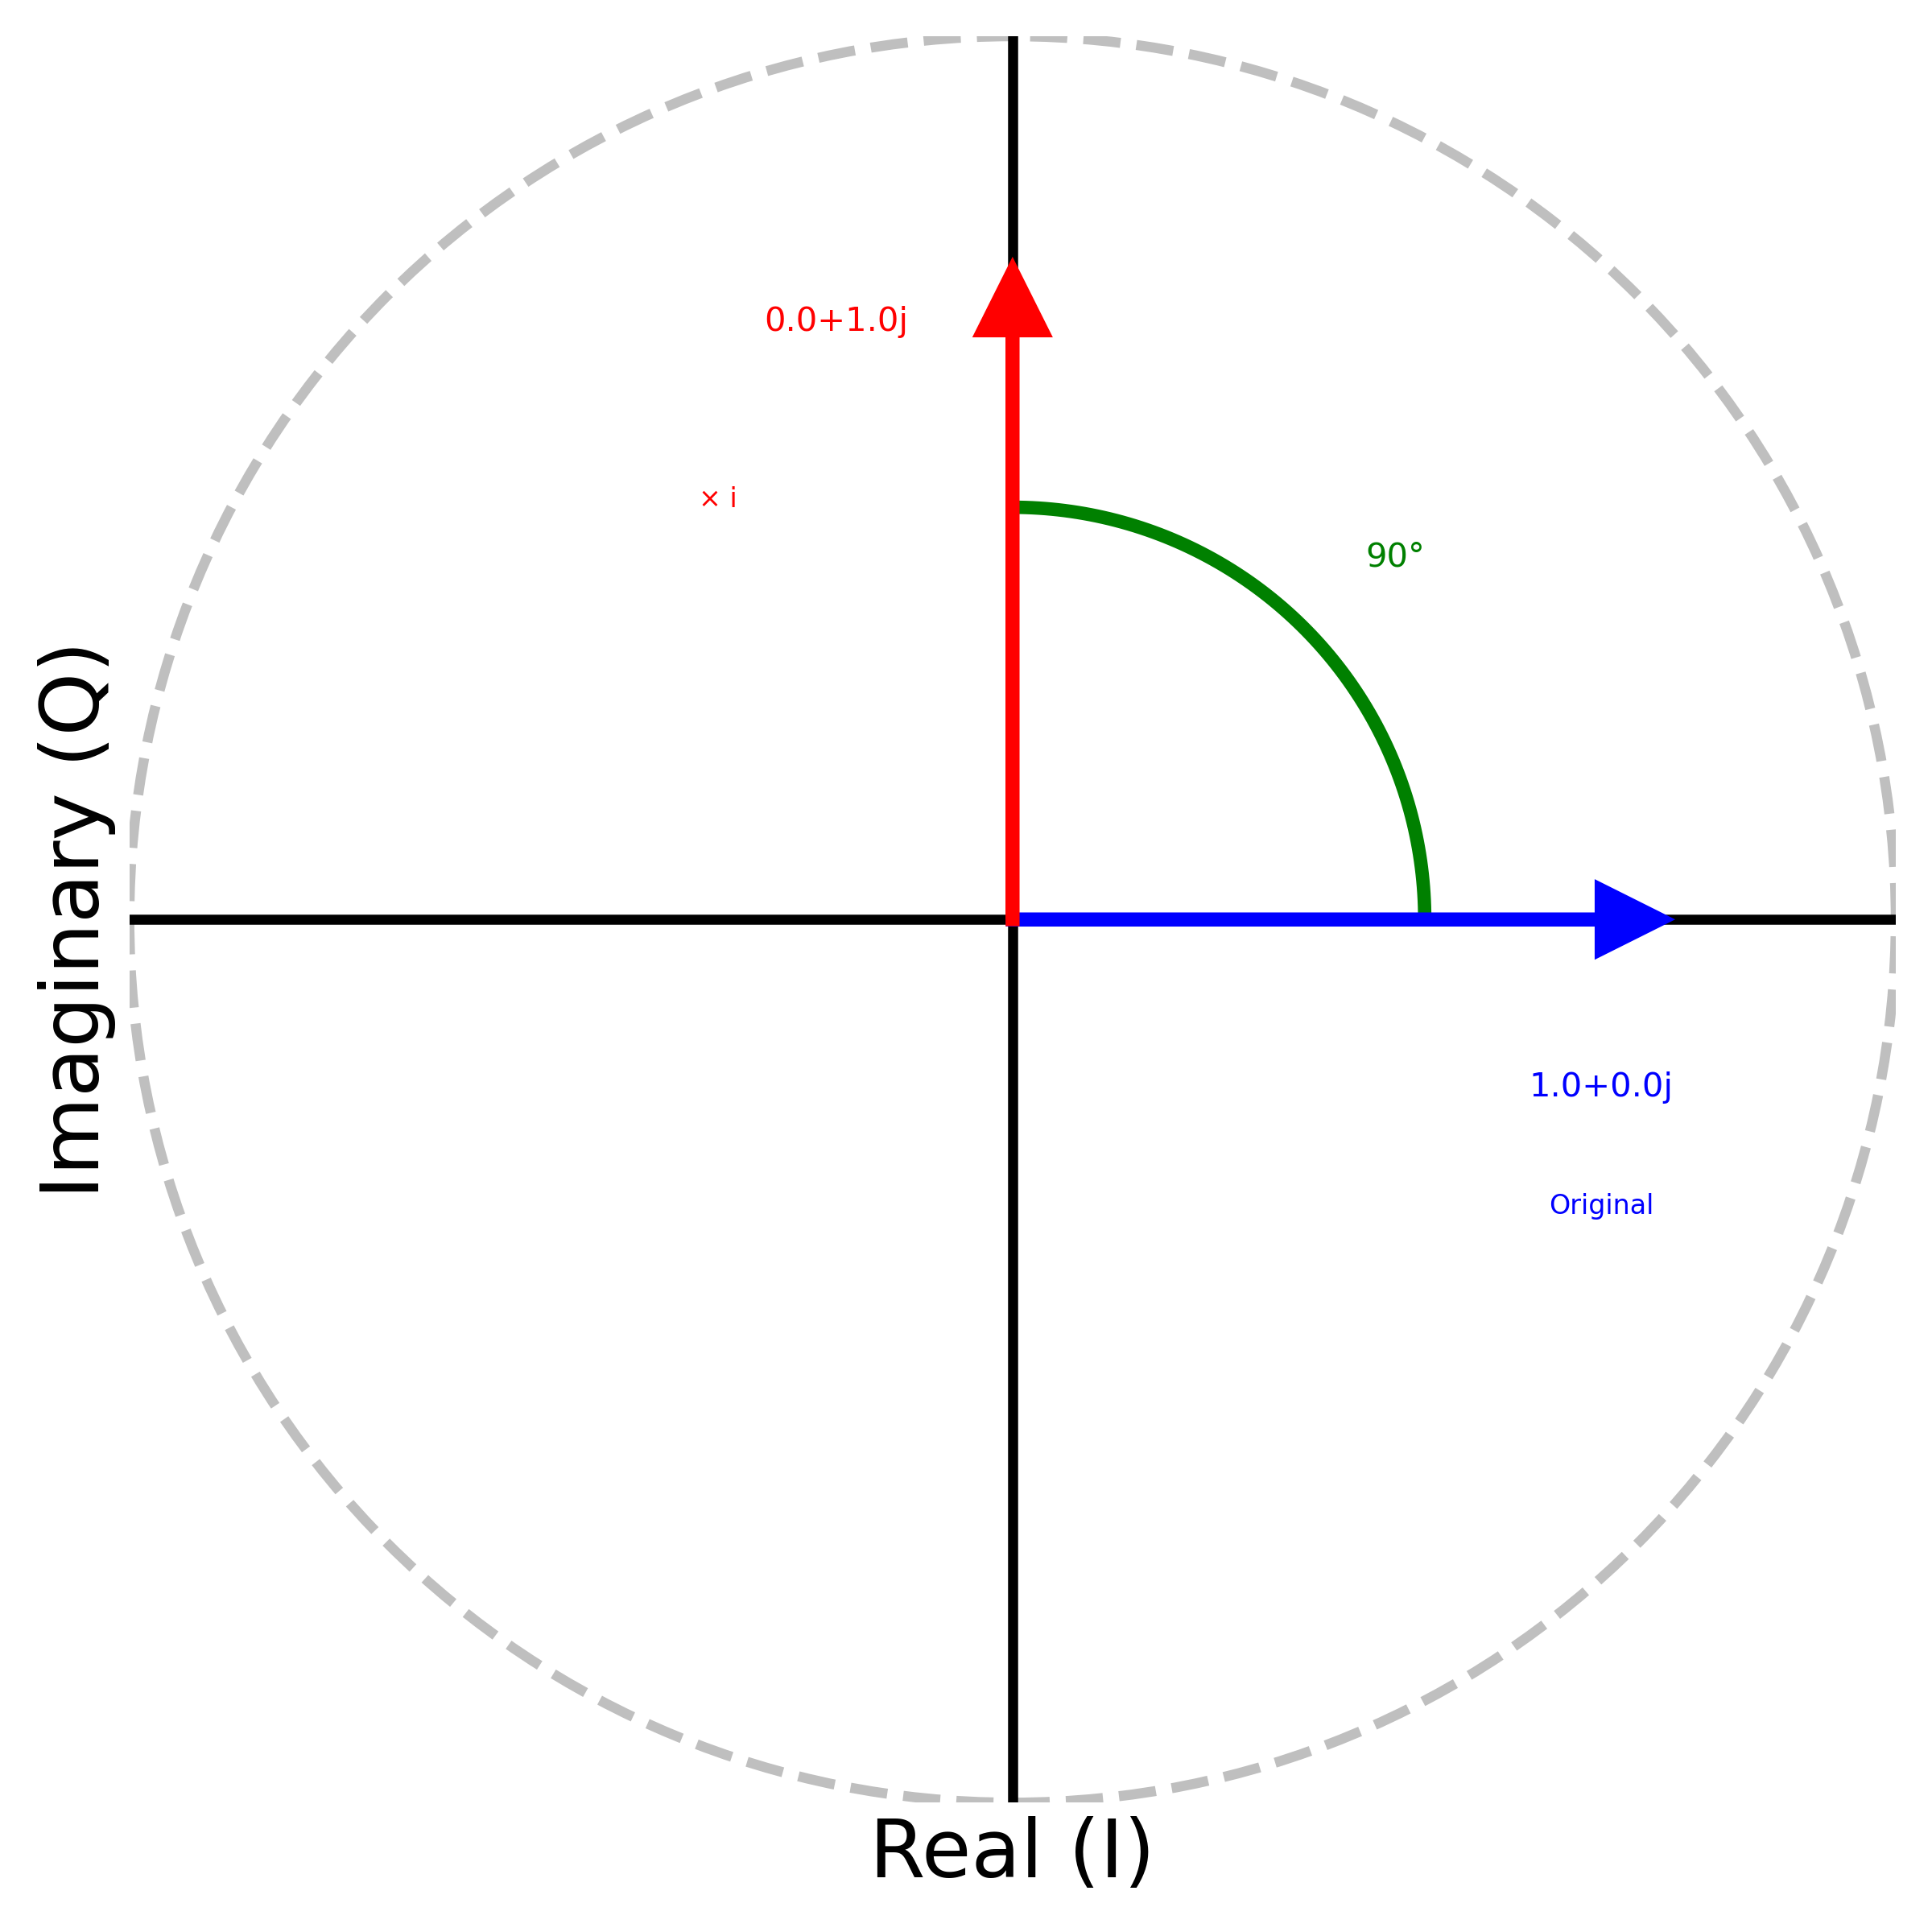

Generate this figure with Python:
import matplotlib.pyplot as plt
import numpy as np

# Create figure and axis
fig, ax = plt.subplots(1, 1, figsize=(8, 8))

ax.set_xlim(-1.5, 1.5)
ax.set_ylim(-1.5, 1.5)
# Remove all frame elements
ax.set_xticks([])
ax.set_yticks([])
ax.spines['top'].set_visible(False)
ax.spines['right'].set_visible(False)
ax.spines['bottom'].set_visible(False)
ax.spines['left'].set_visible(False)

ax.axhline(y=0, color='black', linewidth=3)
ax.axvline(x=0, color='black', linewidth=3)
ax.set_xlabel('Real (I)', fontsize=24)
ax.set_ylabel('Imaginary (Q)', fontsize=24)

# Draw unit circle
circle = plt.Circle((0, 0), 1.5, fill=False, color='gray', linestyle='--', alpha=0.5, linewidth=3)
ax.add_patch(circle)

# Define complex numbers
z1 = 1 + 0j 
z2 = z1 * 1j

ax.arrow(0, 0, z1.real, z1.imag, head_width=0.1, head_length=0.1, fc='blue', ec='blue', linewidth=4, zorder=10)
ax.text(z1.real, z1.imag-0.3, f'{z1:.1f}', color='blue', fontsize=10, ha='center')
ax.text(z1.real, z1.imag-0.5, 'Original', color='blue', fontsize=8, ha='center')

ax.arrow(0, 0, z2.real, z2.imag, head_width=0.1, head_length=0.1, fc='red', ec='red', linewidth=4, zorder=10)
ax.text(z2.real-0.3, z2.imag, f'{z2:.1f}', color='red', fontsize=10, ha='center')
ax.text(z2.real-0.5, z2.imag-0.3, '× i', color='red', fontsize=8, ha='center')

# Create arc for 90° rotation
theta = np.linspace(0, np.pi/2, 100)
r = 0.7
arc_points = r * np.exp(1j * theta)
ax.plot(arc_points.real, arc_points.imag, color='green', linewidth=4)
ax.text(0.6, 0.6, '90°', color='green', fontsize=10)

plt.tight_layout()
plt.savefig('iq.png', dpi=300)